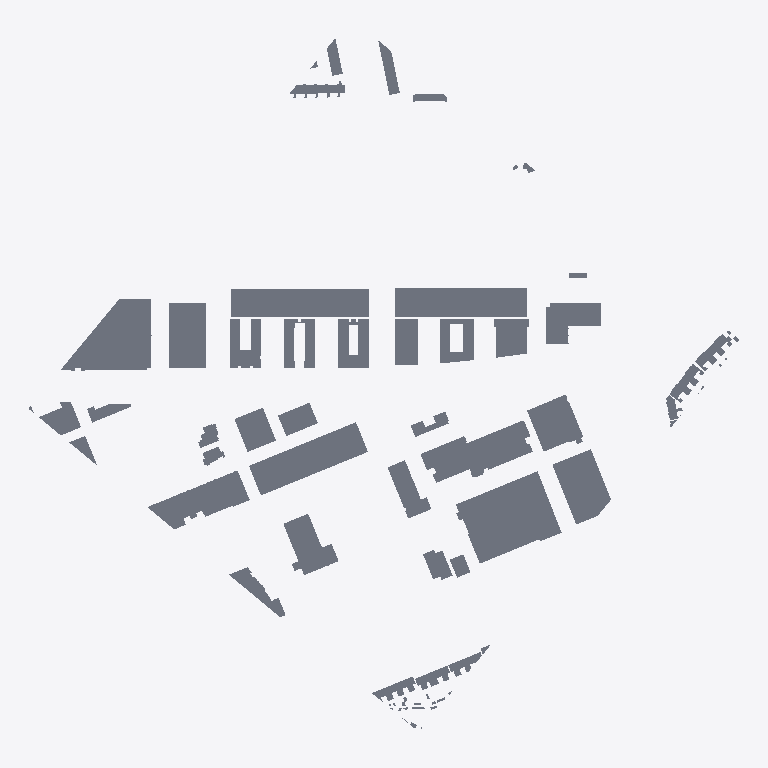
Plan cut of the same IFC building model at storey 'Storey' (level 0.00 m, cut at 1.40 m), seen from above with north up, elements coloured by IFC class (only those large enough to see are counted): 82 slabs (grey). No cut surface shows.
Extent 701.6 m × 682.5 m × 0.4 m (x, y, z). Storeys (1): Storey at 0.00 m. Elements (124): 123 IfcSlab, 1 IfcBuildingElementProxy.

HEADER;
FILE_DESCRIPTION(('ViewDefinition [CoordinationView_V2.0]'),'2;1');
FILE_NAME('3D-omgeving.nl-BAG-Pand.ifc','2025-12-18T11:10:05',('3D-omgeving.nl'),('On-Track B.V.'),'3D-omgeving.nl','OnTrack - 3Domgeving - 1.1.0','none');
FILE_SCHEMA(('IFC2X3'));
ENDSEC;
DATA;
#20=IFCPROJECT('0fEvsqye58XAJ3cvj_QyHw',#5,'3D-omgeving.nl-BAG-Pand.ifc',$,$,$,$,(#11),#19);
#26=IFCSITE('01JRCJZJX2HfVFSq0pcX_u',#5,'Site',$,$,#25,$,$,.ELEMENT.,$,$,$,$,$);
#32=IFCBUILDING('0MZfeJ7Gj0_9jh$HUJkfgy',#5,'Building',$,$,#31,$,$,.ELEMENT.,$,$,$);
#38=IFCBUILDINGSTOREY('3K1p_sAaT9fQ$GXkeNT20c',#5,'Storey',$,$,#37,$,$,.ELEMENT.,0.0);
#1767=IFCSLAB('1NP_fb70fEvPpDTmbZVDvj',#5,'0772100000297367',$,$,#1726,#1766,$,.NOTDEFINED.);
#3094=IFCSLAB('2c3X616rn5GOkNZlAa4GxY',#5,'0772100000302690',$,$,#3033,#3093,$,.NOTDEFINED.);
#2504=IFCSLAB('177OkUgp97QAaUqxsIQK$c',#5,'0772100001020193',$,$,#2475,#2503,$,.NOTDEFINED.);
#1884=IFCSLAB('0WOob8PA99GeR1pJ$I_fQK',#5,'0772100001025043',$,$,#1850,#1883,$,.NOTDEFINED.);
#6142=IFCSLAB('1gZrUw8ev0Zv2xRJiL2UDe',#5,'0772100000298326',$,$,#6108,#6141,$,.NOTDEFINED.);
#3380=IFCSLAB('0v7UxRVqT1IPoj9urXpvie',#5,'0772100000299596',$,$,#3312,#3379,$,.NOTDEFINED.);
#2179=IFCSLAB('0Hr6s0MhD2teDPBerX19DF',#5,'0772100000300456',$,$,#2088,#2178,$,.NOTDEFINED.);
#5302=IFCSLAB('0wSI_pJl5BmxxKWo104Yuf',#5,'0772100001045867',$,$,#5285,#5301,$,.NOTDEFINED.);
#1981=IFCSLAB('0AnZ_jZGz3agRotm6hClj5',#5,'0772100001027247',$,$,#1942,#1980,$,.NOTDEFINED.);
#2072=IFCSLAB('1GmcvUIszBoOecnWTDCc5n',#5,'0772100000296379',$,$,#2040,#2071,$,.NOTDEFINED.);
#5700=IFCSLAB('1RmoPooKLFHeq3u3fyD728',#5,'0772100000298385',$,$,#5547,#5699,$,.NOTDEFINED.);
#2267=IFCSLAB('2rcWwxwF5CsBEND_WX9Syw',#5,'0772100001027063',$,$,#2195,#2266,$,.NOTDEFINED.);
#3258=IFCSLAB('3PbYhBKF54ePsgR7kd8c3q',#5,'0772100001020081',$,$,#3222,#3257,$,.NOTDEFINED.);
#2548=IFCSLAB('2AMW4cT999Dhg55o1as$$l',#5,'0772100001026631',$,$,#2520,#2547,$,.NOTDEFINED.);
#4357=IFCSLAB('33MnkRoHrC48iWSVCNNs6f',#5,'0772100001021331',$,$,#4318,#4356,$,.NOTDEFINED.);
#4460=IFCSLAB('1jp6LRFvb2zPLHE0ZP4RZg',#5,'0772100000297913',$,$,#4373,#4459,$,.NOTDEFINED.);
#3296=IFCSLAB('0tuqfcK4bDD94$OfQZS184',#5,'0772100001025307',$,$,#3274,#3295,$,.NOTDEFINED.);
#3601=IFCSLAB('24vLKOjGn9WhwJZ8el2f$2',#5,'0772100001025316',$,$,#3584,#3600,$,.NOTDEFINED.);
#6209=IFCSLAB('0cpAm8Tvb61gGNvEz5ve2E',#5,'0772100001025175',$,$,#6189,#6208,$,.NOTDEFINED.);
#1540=IFCSLAB('0GXYvj6CLFevtXld2VXLbw',#5,'0772100001020080',$,$,#1510,#1539,$,.NOTDEFINED.);
#2699=IFCSLAB('1hG6XOuLjDSPEN6xyI8VV6',#5,'0772100000301565',$,$,#2676,#2698,$,.NOTDEFINED.);
#4092=IFCSLAB('1Su9PXlqb0kfFJkIXr7dxR',#5,'0772100001043481',$,$,#4076,#4091,$,.NOTDEFINED.);
#2024=IFCSLAB('1qJO3aADT2Lu$MMfZ6lJal',#5,'0772100000298781',$,$,#1997,#2023,$,.NOTDEFINED.);
#2386=IFCSLAB('2l45Uz6mf8X8eEeblZed_O',#5,'0772100000302106',$,$,#2360,#2385,$,.NOTDEFINED.);
#4164=IFCSLAB('1NemT2Wrr0eROVwlI3twwu',#5,'0772100001021486',$,$,#4142,#4163,$,.NOTDEFINED.);
#1577=IFCSLAB('0IkcbpWV11mO2DrkP207Lg',#5,'0772100001013576',$,$,#1556,#1576,$,.NOTDEFINED.);
#2600=IFCSLAB('2yREl$6UD9lvmIrmA6OJsE',#5,'0772100001026743',$,$,#2564,#2599,$,.NOTDEFINED.);
#4197=IFCSLAB('0o0iSNzwn1xg4ui8vNdOFg',#5,'0772100000900072',$,$,#4180,#4196,$,.NOTDEFINED.);
#4030=IFCSLAB('3agkt4whH8LexXH$ifIQam',#5,'0772100000303079',$,$,#4010,#4029,$,.NOTDEFINED.);
#5090=IFCSLAB('1ehiezTt9CSAfp8cgnVd1O',#5,'0772100001013510',$,$,#5049,#5089,$,.NOTDEFINED.);
#2874=IFCSLAB('2_C172GbvFrAvEFGpbNnK$',#5,'0772100001023409',$,$,#2843,#2873,$,.NOTDEFINED.);
#2737=IFCSLAB('3Lrg2fFebCZQd9mi1tp4k9',#5,'0772100001013600',$,$,#2715,#2736,$,.NOTDEFINED.);
#1494=IFCSLAB('1Cv7Gf0$r9bxoua0$szs0E',#5,'0772100000936659',$,$,#1477,#1493,$,.NOTDEFINED.);
#1679=IFCSLAB('0QTOEbWNP2vvnk0vTOugcF',#5,'0772100000900512',$,$,#1663,#1678,$,.NOTDEFINED.);
#3171=IFCSLAB('35BarJ0t11uuHI$hP4rYE_',#5,'0772100000900510',$,$,#3154,#3170,$,.NOTDEFINED.);
#3742=IFCSLAB('3iRiKOMF98Ov3kDSe9Ekb2',#5,'0772100000936660',$,$,#3726,#3741,$,.NOTDEFINED.);
#5403=IFCSLAB('1Ic2IIUSz6SwbWfSYLT35y',#5,'0772100000301865',$,$,#5386,#5402,$,.NOTDEFINED.);
#1647=IFCSLAB('25atu7cCr43QHVpGLK1qm8',#5,'0772100000301429',$,$,#1627,#1646,$,.NOTDEFINED.);
#3784=IFCSLAB('3j$datuh9EBwD6qzzrNJjd',#5,'0772100000900733',$,$,#3758,#3783,$,.NOTDEFINED.);
#3206=IFCSLAB('10AHsjv6XDQPm84zieQeYH',#5,'0772100000900618',$,$,#3187,#3205,$,.NOTDEFINED.);
#3138=IFCSLAB('1PiMhE_j9FjP8ygzEZnpjd',#5,'0772100000900628',$,$,#3110,#3137,$,.NOTDEFINED.);
#3994=IFCSLAB('1lKuJ5XWjCaQA1wUp$dqod',#5,'0772100000302132',$,$,#3968,#3993,$,.NOTDEFINED.);
#4268=IFCSLAB('1I00t81Z59VBKoI$wuI1FZ',#5,'0772100000936796',$,$,#4242,#4267,$,.NOTDEFINED.);
#1926=IFCSLAB('1xR7oKxoH0eRAT6TFdfspZ',#5,'0772100000296241',$,$,#1900,#1925,$,.NOTDEFINED.);
#5337=IFCSLAB('37asGmQpjE8PXK$cyUuwAC',#5,'0772100000299528',$,$,#5318,#5336,$,.NOTDEFINED.);
#4302=IFCSLAB('1StLsDPQz6nfBFWs1BMIWp',#5,'0772100000296340',$,$,#4284,#4301,$,.NOTDEFINED.);
#3674=IFCSLAB('2yL$Vuki19EPnE3RcWJCyQ',#5,'0772100000296242',$,$,#3647,#3673,$,.NOTDEFINED.);
#4668=IFCSLAB('1QtgLO3OzBCP8cznPnmHyd',#5,'0772100000296253',$,$,#4648,#4667,$,.NOTDEFINED.);
#5769=IFCSLAB('1fwWZ0jXH4ePjcbys_BN1Z',#5,'0772100000296240',$,$,#5749,#5768,$,.NOTDEFINED.);
#5804=IFCSLAB('3VKs2UE9H2pBO_0j7u_J4O',#5,'0772100000296238',$,$,#5785,#5803,$,.NOTDEFINED.);
#2424=IFCSLAB('0r5m8TPWDAMuznr5MzsJOr',#5,'0772100000296353',$,$,#2402,#2423,$,.NOTDEFINED.);
#2944=IFCSLAB('2JVJSydfHFg9T5uSnT3gnM',#5,'0772100000296339',$,$,#2926,#2943,$,.NOTDEFINED.);
#3710=IFCSLAB('33ZRdKzCr0Q9oSgJjiWr$j',#5,'0772100000296341',$,$,#3690,#3709,$,.NOTDEFINED.);
#4535=IFCSLAB('0DxT4QX0bEoRovRZQqVcy1',#5,'0772100000296338',$,$,#4510,#4534,$,.NOTDEFINED.);
#1461=IFCSLAB('26_SAebuD9YQShge$MHsFB',#5,'0772100000296239',$,$,#1443,#1460,$,.NOTDEFINED.);
#2304=IFCSLAB('1zg12AM85AwgyAhY$AqTnm',#5,'0772100000297728',$,$,#2283,#2303,$,.NOTDEFINED.);
#4800=IFCSLAB('1mwz9udSb6PhjE5oYo7LP2',#5,'0772100000296342',$,$,#4774,#4799,$,.NOTDEFINED.);
#5033=IFCSLAB('3$_QfCH2X90BBp2E5vIpwF',#5,'0772100000936826',$,$,#5010,#5032,$,.NOTDEFINED.);
#5161=IFCSLAB('0oB5nJbQD0Qf5En3bqogoj',#5,'0772100000297727',$,$,#5139,#5160,$,.NOTDEFINED.);
#2910=IFCSLAB('0$PNcJ32PFjulK2hP9RhrO',#5,'0772100000297480',$,$,#2890,#2909,$,.NOTDEFINED.);
#4897=IFCSLAB('35KH_iM7jC2AuQpltHn5jL',#5,'0772100000296237',$,$,#4876,#4896,$,.NOTDEFINED.);
#4632=IFCSLAB('1G5usMOl91oxEnGT5UIih3',#5,'0772100000900513',$,$,#4617,#4631,$,.NOTDEFINED.);
#2981=IFCSLAB('1Y8jfkyTz5Hwg9Kood8CeK',#5,'0772100000296355',$,$,#2960,#2980,$,.NOTDEFINED.);
#1803=IFCSLAB('3IczOAB4z28hsb0L84_gj_',#5,'0772100000296351',$,$,#1783,#1802,$,.NOTDEFINED.);
#3017=IFCSLAB('19slyGPorCtvRUXnc1H3lO',#5,'0772100000297391',$,$,#2997,#3016,$,.NOTDEFINED.);
#4494=IFCSLAB('1EMmlIrCf059jy0iT4LHvG',#5,'0772100000297395',$,$,#4476,#4493,$,.NOTDEFINED.);
#5870=IFCSLAB('1riWvl8jPFFetE6m4EqKUa',#5,'0772100000297397',$,$,#5851,#5869,$,.NOTDEFINED.);
#3922=IFCSLAB('0Yj0J3pKT2RAV5XUarcQT8',#5,'0772100000297399',$,$,#3902,#3921,$,.NOTDEFINED.);
#2344=IFCSLAB('1SkW2ZFqnCS9I74yKi6cgW',#5,'0772100000297726',$,$,#2320,#2343,$,.NOTDEFINED.);
#4964=IFCSLAB('2iw6p6eTD7kxq2tfMp0OET',#5,'0772100000296352',$,$,#4944,#4963,$,.NOTDEFINED.);
#1611=IFCSLAB('0efpD_Sg17oPJIwIET9p5Q',#5,'0772100000300123',$,$,#1593,#1610,$,.NOTDEFINED.);
#4601=IFCSLAB('3LmFBSwj9Bp8qoYM8Y4LGt',#5,'0772100000297479',$,$,#4581,#4600,$,.NOTDEFINED.);
#5471=IFCSLAB('1LZt7RUaX25OtANVndF5kB',#5,'0772100000296354',$,$,#5449,#5470,$,.NOTDEFINED.);
#2459=IFCSLAB('07ArmCDor51AOjNP9JfLkM',#5,'0772100000297396',$,$,#2440,#2458,$,.NOTDEFINED.);
#5936=IFCSLAB('2YWQu9V2T4UPkaofsggHce',#5,'0772100000297398',$,$,#5917,#5935,$,.NOTDEFINED.);
#3819=IFCSLAB('2c3PwCFaf4VgDNMcMe2wgl',#5,'0772100000297394',$,$,#3800,#3818,$,.NOTDEFINED.);
#3886=IFCSLAB('22nDFGjyP6BBI5L5RyT1Kv',#5,'0772100000296350',$,$,#3866,#3885,$,.NOTDEFINED.);
#4126=IFCSLAB('3UYkUG_G96evs18qwbYoaZ',#5,'0772100000297390',$,$,#4107,#4125,$,.NOTDEFINED.);
#6001=IFCSLAB('1yRytQLK19IhBOvl4hHOL$',#5,'0772100000297400',$,$,#5982,#6000,$,.NOTDEFINED.);
#1427=IFCSLAB('1tbsjWWAL5j8jt88YuSQnR',#5,'0772100000297389',$,$,#1408,#1426,$,.NOTDEFINED.);
#3537=IFCSLAB('1RprYo3Cv128HqDVXKscEW',#5,'0772100000302462',$,$,#3522,#3536,$,.NOTDEFINED.);
#2630=IFCSLAB('0c9fKPl3bC2P7KpQOJFDaY',#5,'0772100000297388',$,$,#2614,#2629,$,.NOTDEFINED.);
ENDSEC;
